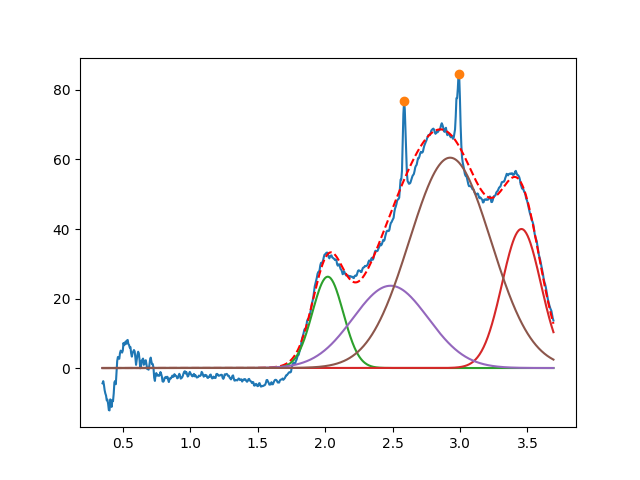

The file beside this chart, header and first rows:
2.019576820800270678e+00, 2.627183624403101803e+01, 2.696434435919095041e-01, 9.999999999999998890e-01
3.455580305128523655e+00, 3.999999997031429899e+01, 3.392750993129896031e-01, 9.999999999999998890e-01
2.485359471496893846e+00, 2.367645044727131776e+01, 6.560728028283333568e-01, 9.999999999999998890e-01
2.926693967395043394e+00, 6.052439587690258094e+01, 7.112088048693424591e-01, 9.999999999999998890e-01
